Run: headless pygame with SDL's dummy video driver; simulated clock (each Clock.tick advances the game by its frame time, no real sleeping); random seed 0; keys injected as events and as key.get_pressed() state; no mouse input.
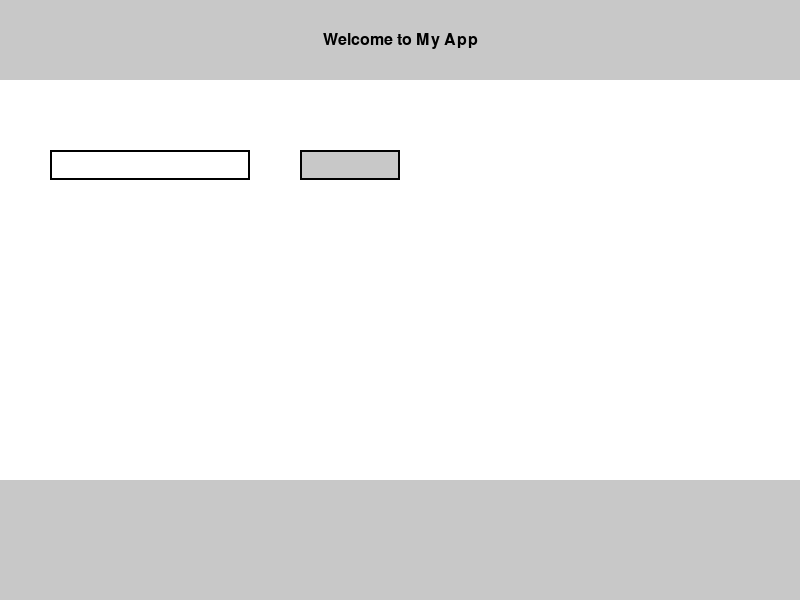
Frame 1 of 4 · flips 1–60 · no input
Frame 2 of 4 · flips 61–180 · tapped SPACE, RETURN · held RIGHT (→), D · screen unchanged from frame 1, image omitted
Frame 3 of 4 · flips 181–300 · held DOWN (↓), S · screen unchanged from frame 2, image omitted
Frame 4 of 4 · flips 301–420 · held LEFT (←), A, UP (↑), W · screen unchanged from frame 3, image omitted

The pygame program that drew these frames:

import pygame
import sys

# ウィンドウのサイズ
WIDTH = 800
HEIGHT = 600

# 色の定義
WHITE = (255, 255, 255)
GRAY = (200, 200, 200)
BLACK = (0, 0, 0)

# 初期化
pygame.init()

# ウィンドウの作成
window = pygame.display.set_mode((WIDTH, HEIGHT))
pygame.display.set_caption("My App")

clock = pygame.time.Clock()

# メインループ
while True:
    for event in pygame.event.get():
        if event.type == pygame.QUIT:
            pygame.quit()
            sys.exit()

    # 背景を描画
    window.fill(WHITE)

    # ヘッダーを描画
    header_rect = pygame.Rect(0, 0, WIDTH, 80)
    pygame.draw.rect(window, GRAY, header_rect)

    # ボディーを描画
    body_rect = pygame.Rect(0, 80, WIDTH, HEIGHT - 200)
    pygame.draw.rect(window, WHITE, body_rect)

    # テキストボックスを描画
    textbox_rect = pygame.Rect(50, 150, 200, 30)
    pygame.draw.rect(window, WHITE, textbox_rect)
    pygame.draw.rect(window, BLACK, textbox_rect, 2)

    # ボタンを描画
    button_rect = pygame.Rect(300, 150, 100, 30)
    pygame.draw.rect(window, GRAY, button_rect)
    pygame.draw.rect(window, BLACK, button_rect, 2)

    # フッダーを描画
    footer_rect = pygame.Rect(0, HEIGHT - 120, WIDTH, 120)
    pygame.draw.rect(window, GRAY, footer_rect)

    # テキストを描画
    font = pygame.font.Font(None, 24)
    text = font.render("Welcome to My App", True, BLACK)
    text_rect = text.get_rect(center=(WIDTH // 2, 40))
    window.blit(text, text_rect)

    pygame.display.update()
    clock.tick(60)
